Labelled photos from "picks", an image-classification folder in dhruv0505/note_comprehension. The possible labels are: mark, page, recognized formula, recognized text line.

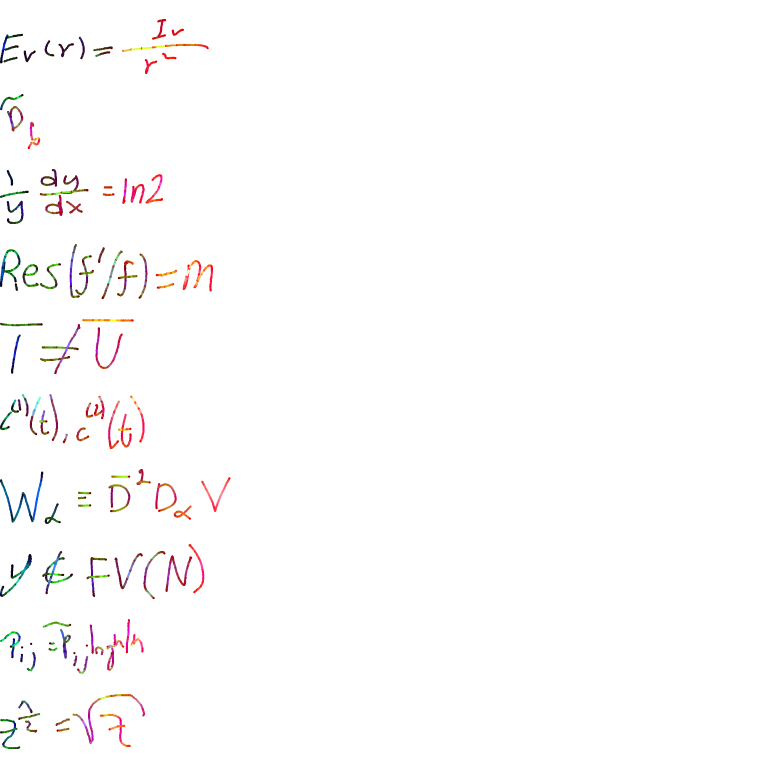
Label: recognized formula

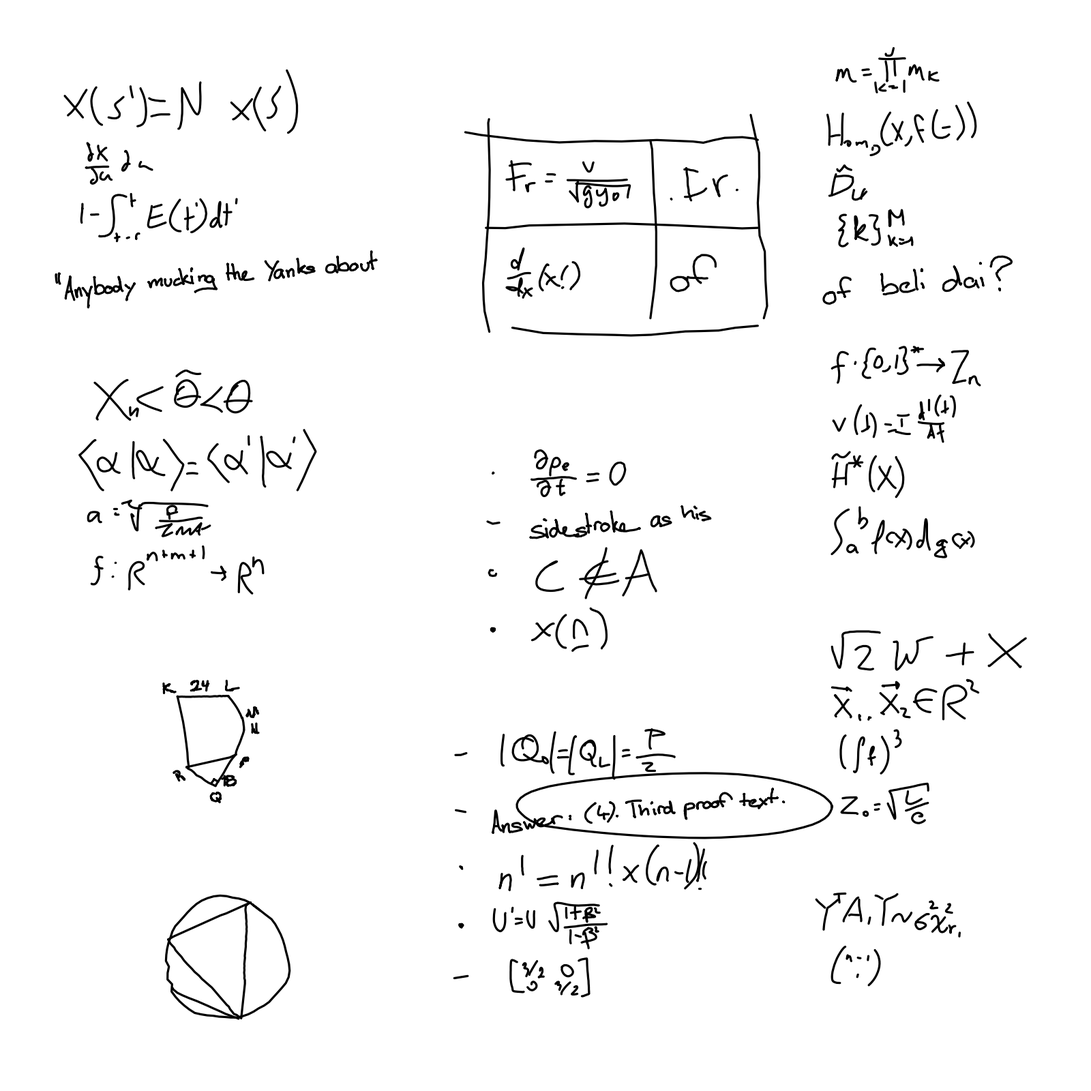
Label: page

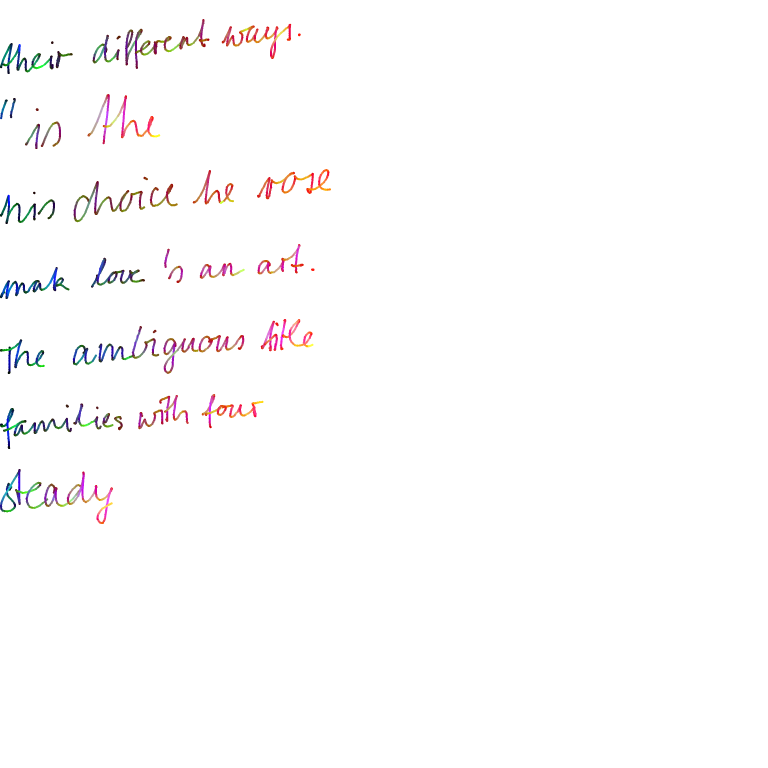
Label: recognized text line

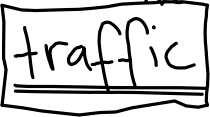
Label: mark

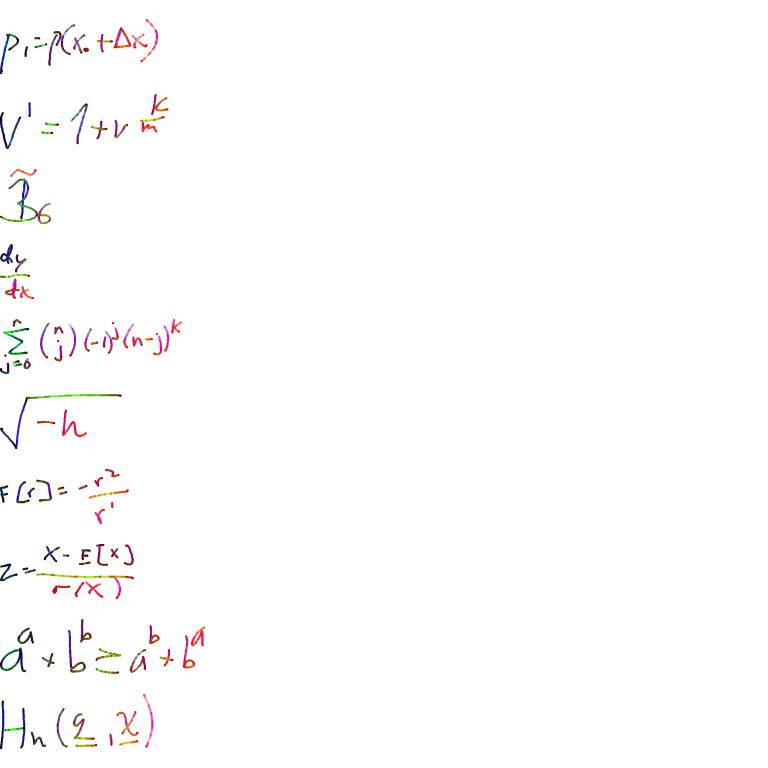
Label: recognized formula

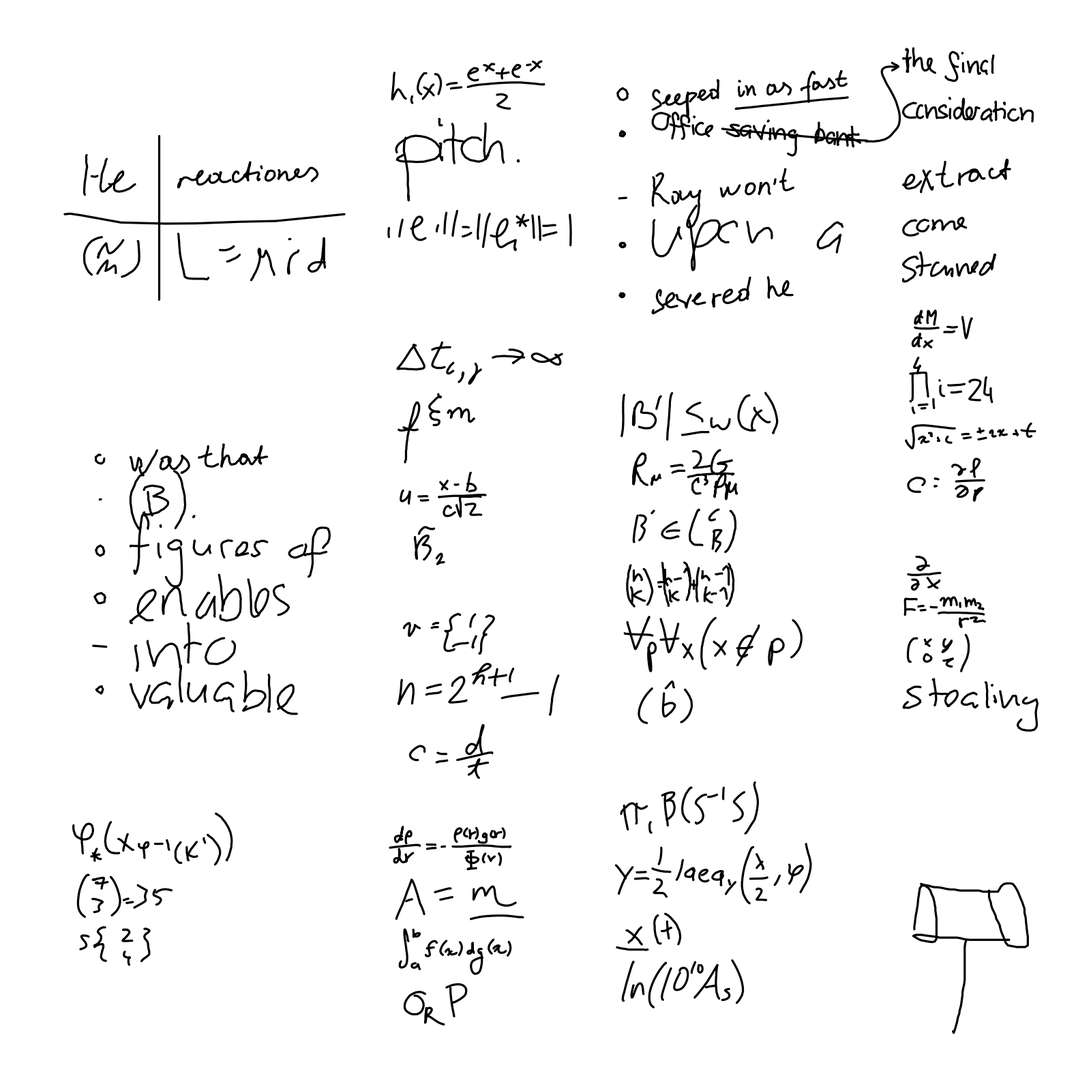
Label: page
